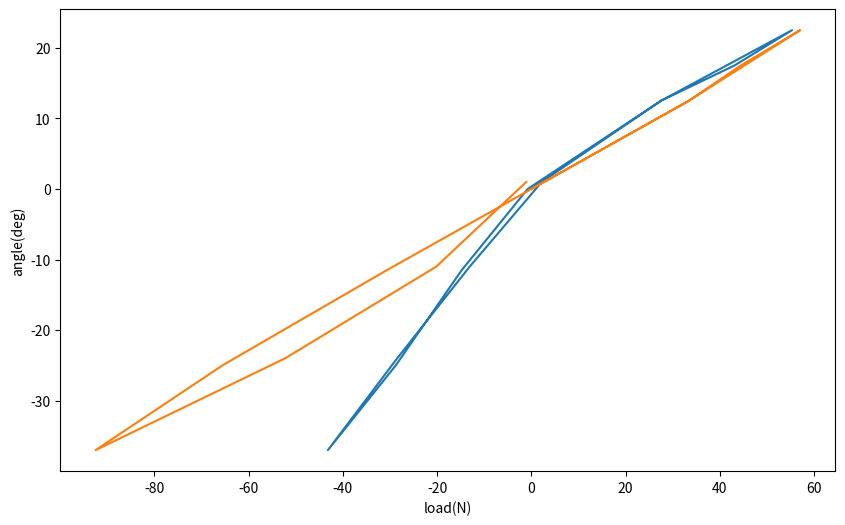

Here is the Python script that generated this plot:
#卒論のグラフ
#作製した模型の荷重力とたわみ量の関係

import numpy as np
import matplotlib.pyplot as plt
 
# 折れ線グラフを出力
x1 = np.array([0, 27.5, 55.3, 43.1, 27.5, -0.8, -14.8, -28.8, -43.2, -28.5, -13.1, 2.2])
x2 = np.array([0, 33.4, 57, 44.4 , 33.4, 0, -30.7, -65.6, -92.5,-52.3,-20.2, -1.1])
y = np.array([0, 12.5, 22.5, 17.5, 12.5, 0, -11.5,-25, -37,-24,-11, 1])


#グラフサイズ
plt.figure(figsize=(10,6))
plt.xlabel('load(N)')
plt.ylabel('angle(deg)')
plt.plot(x1,y)
plt.plot(x2,y)